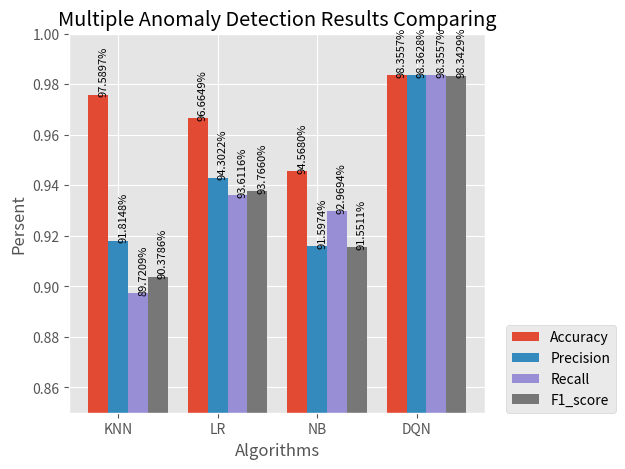

This figure's Python source:
from matplotlib import pyplot as plt
import numpy as np
import pandas as pd

Accuracy_knn = 0.9758970500479983
Precision_knn = 0.918148017200979
Recall_knn = 0.897208613113486
F1_score_knn = 0.9037856767436456

Accuracy_lr = 96.6649/100
Precision_lr = 94.3022/100
Recall_lr = 93.6116/100
F1_score_lr= 93.7660/100

Accuracy_nb = 94.5680/100
Precision_nb= 91.5974/100
Recall_nb = 92.9694/100
F1_score_nb = 91.5511/100

Accuracy_dqn = 98.3557/100
Precision_dqn = 98.3628/100
Recall_dqn= 98.3557/100
F1_score_dqn = 98.3429/100

Algorithm_x = ['KNN','LR','NB','DQN']
Accuracy_y = [Accuracy_knn, Accuracy_lr, Accuracy_nb, Accuracy_dqn]
Precision_y = [Precision_knn, Precision_lr, Precision_nb, Precision_dqn]
Recall_y = [Recall_knn, Recall_lr, Recall_nb, Recall_dqn]
F1_score_y = [F1_score_knn, F1_score_lr, F1_score_nb, F1_score_dqn]

# 三个
# Algorithm_x = ['KNN','RF','DQN']
# Accuracy_y = [Accuracy_knn, Accuracy_lr, Accuracy_dqn]
# F1_score_y = [F1_score_knn, F1_score_rf, F1_score_dqn]
# Precision_y = [Precision_knn, Precision_rf, Precision_dqn]
# Recall_y = [Recall_knn, Recall_rf, Recall_dqn]


plt.style.use("ggplot")# 1.fivethirtyeight 2.ggplot
plt.rcParams['savefig.dpi'] = 300 #图片像素
plt.rcParams['figure.dpi'] = 300 #分辨率
x_indexes = np.arange(len(Algorithm_x))
x_indexes = x_indexes/2
# print(x_indexes)
height = 0.1
# plt.bar(x_indexes, Accuracy_y, label="Accuracy")

plt.bar(x_indexes-1*height, Accuracy_y, height, label="Accuracy")
plt.bar(x_indexes+0*height, Precision_y, height, label="Precision")
plt.bar(x_indexes+1*height, Recall_y,height,  label="Recall")
plt.bar(x_indexes+2*height, F1_score_y, height, label="F1_score")

plt.ylim(0.85,1.0)
for i, v in enumerate(Accuracy_y):
    plt.text(x_indexes[i] - 1*height, v + 0.0, str(f'{v*100:.4f}')+"%",fontsize=8,rotation=90)
for i, v in enumerate(Precision_y):
    plt.text(x_indexes[i] + 0*height, v + 0.0, str(f'{v*100:.4f}')+"%",fontsize=8,rotation=90)
for i, v in enumerate(Recall_y):
    plt.text(x_indexes[i] + 1*height, v + 0.00, str(f'{v*100:.4f}')+"%",fontsize=8,rotation=90)
for i, v in enumerate(F1_score_y):
    plt.text(x_indexes[i] + 2*height, v - 0.0, str(f'{v*100:.4f}')+"%",fontsize=8,rotation=90)

'''3
plt.ylim(0.88,1.02)
for i, v in enumerate(Accuracy_y):
    plt.text(x_indexes[i] - 1.5*height, v + 0.002, str(f'{v*100:.2f}')+"%",fontsize=12,verticalalignment="top",rotation=20)
for i, v in enumerate(F1_score_y):
    plt.text(x_indexes[i] - 0.5*height, v - 0.002, str(f'{v*100:.2f}')+"%",fontsize=12,verticalalignment="center",rotation=20)
for i, v in enumerate(Precision_y):
    plt.text(x_indexes[i] + 0.5*height, v - 0.02, str(f'{v*100:.2f}')+"%",fontsize=12,verticalalignment="center",rotation=20)
for i, v in enumerate(Recall_y):
    plt.text(x_indexes[i] + 1.5*height, v + 0.0, str(f'{v*100:.2f}')+"%",fontsize=12,verticalalignment="top",rotation=20)

'''


plt.xticks(x_indexes,Algorithm_x)

# xlocs, xlabs = plt.xticks()
# print(xlocs)
# print(xlabs)
plt.title("Multiple Anomaly Detection Results Comparing")
plt.xlabel("Algorithms")
plt.ylabel("Persent")
plt.legend(loc=3, bbox_to_anchor=(1.05,0),borderaxespad = 0.)
plt.tight_layout()
# plt.savefig('compare.png',bbox_inches='tight')
plt.show()